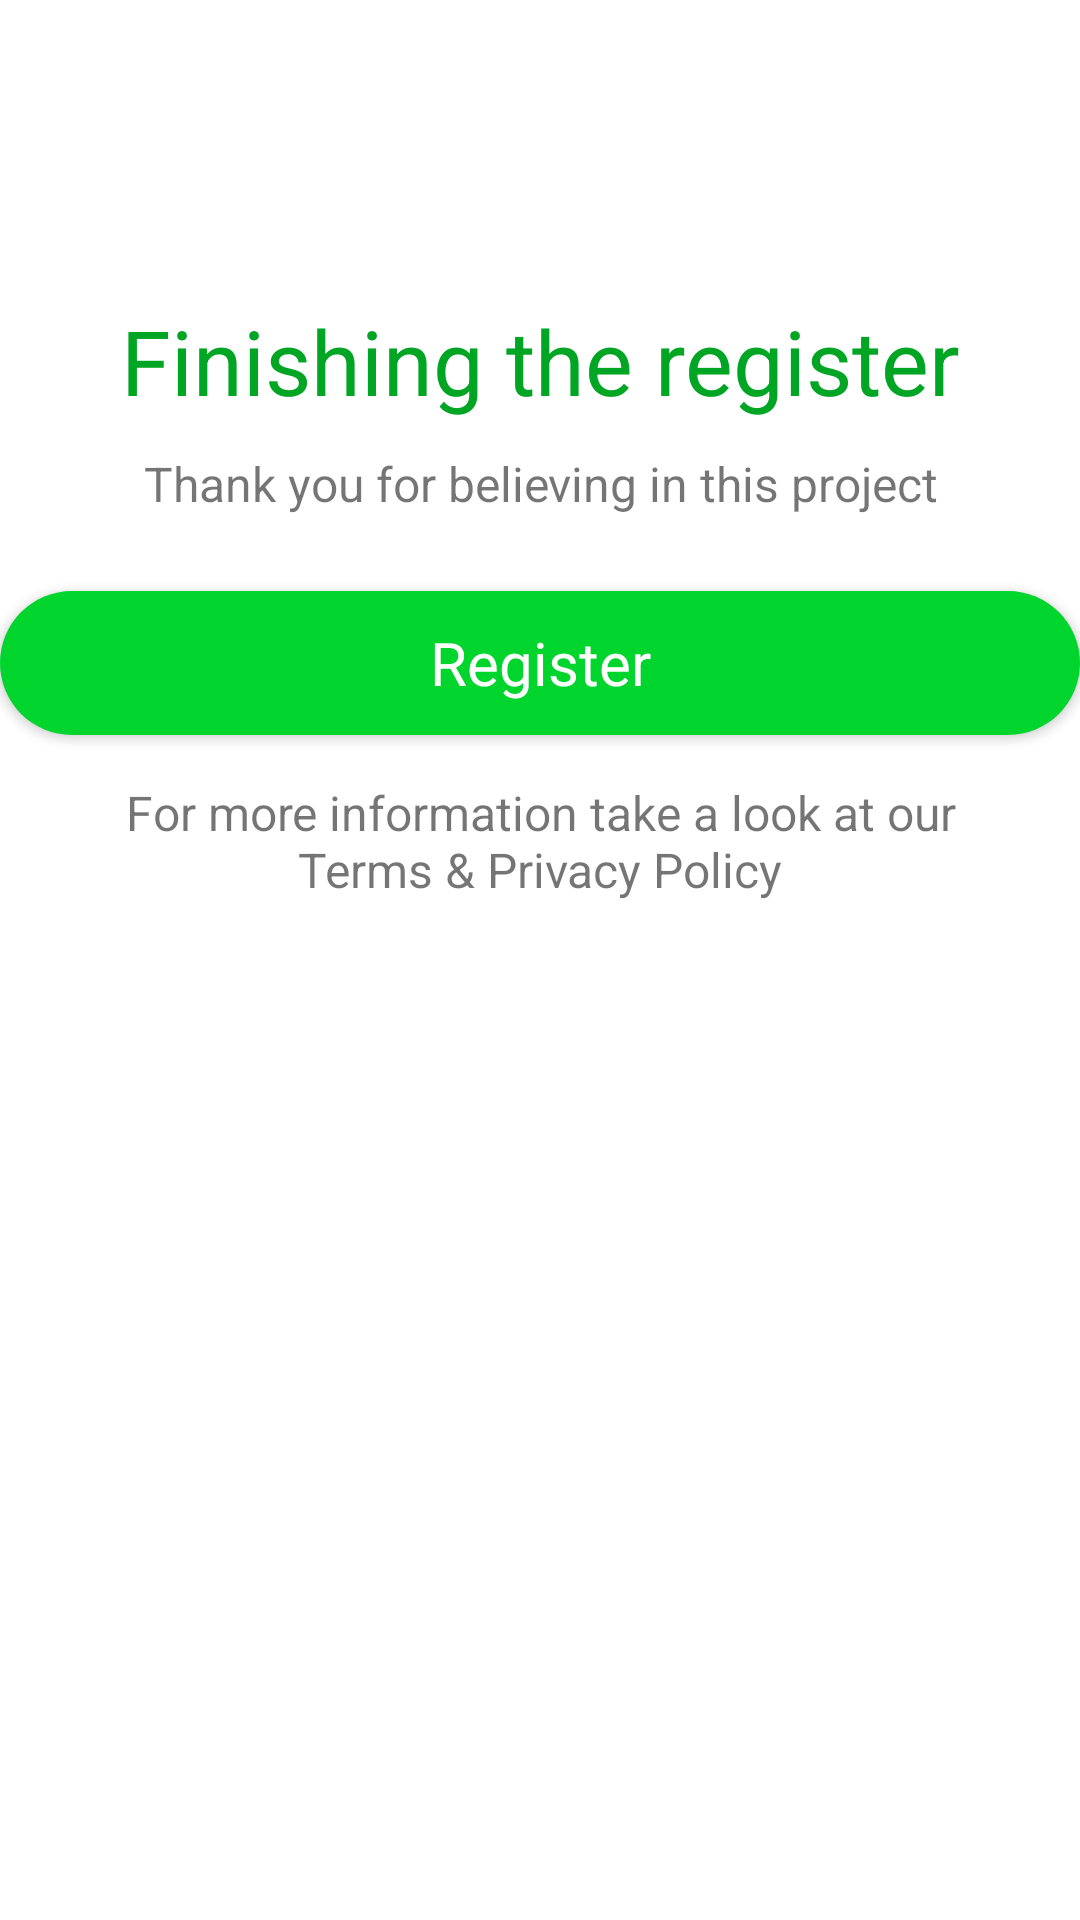

Write the Android layout XML for this screen, with the resource values it uses.
<!-- AndroidManifest.xml: application theme Theme.MyApp -->
<!-- res/layout/add_register_fragment.xml -->
<?xml version="1.0" encoding="utf-8"?>
<androidx.constraintlayout.widget.ConstraintLayout xmlns:android="http://schemas.android.com/apk/res/android"
    android:layout_width="match_parent"
    android:layout_height="wrap_content"
    xmlns:app="http://schemas.android.com/apk/res-auto"
    android:layout_gravity="top">


    <androidx.appcompat.widget.AppCompatTextView
        android:id="@+id/title"
        android:layout_width="match_parent"
        android:layout_height="wrap_content"
        android:paddingTop="100dp"
        android:textSize="30sp"
        android:textColor="@color/colorGreenDark"
        android:gravity="center_horizontal"
        android:text="@string/finishing_the_register"
        app:layout_constraintTop_toTopOf="parent"/>

    <androidx.appcompat.widget.AppCompatTextView
        android:id="@+id/register_subtitle"
        android:layout_width="match_parent"
        android:layout_height="wrap_content"
        android:paddingTop="10dp"
        android:textSize="16sp"
        android:gravity="center_horizontal"
        android:text="@string/thank_you_for_believing_in_this_project"
        app:layout_constraintTop_toBottomOf="@id/title"/>

    <androidx.appcompat.widget.AppCompatButton
        android:id="@+id/btn_register"
        android:layout_width="match_parent"
        android:layout_height="wrap_content"
        android:layout_marginTop="25dp"
        android:background="@drawable/btn_rounded"
        android:text="@string/register"
        android:textColor="@android:color/white"
        android:textSize="@dimen/main_btn_text_size"
        android:textStyle="normal"
        android:textAllCaps="false"
        app:layout_constraintTop_toBottomOf="@id/register_subtitle"/>

    <androidx.appcompat.widget.AppCompatTextView
        android:id="@+id/sign_up_terms"
        android:layout_width="match_parent"
        android:layout_height="wrap_content"
        android:text="@string/moreInfo_terms_policy"
        android:textAlignment="center"
        android:layout_marginTop="15dp"
        android:textSize="16sp"
        android:layout_gravity="center"
        app:layout_constraintTop_toBottomOf="@id/btn_register"/>


</androidx.constraintlayout.widget.ConstraintLayout>
<!-- resources referenced by this layout -->
<resources>
  <color name="colorGreenDark">#00A523</color>
  <dimen name="main_btn_text_size">16sp</dimen>
  <!-- drawable btn_rounded (drawable) -->
  <?xml version="1.0" encoding="utf-8"?>
  <shape xmlns:android="http://schemas.android.com/apk/res/android" android:shape="rectangle">
  <solid android:color="@color/colorGreen"/>
  <corners android:radius="100dp"/>
  </shape>
  <string name="finishing_the_register">Finishing the register</string>
  <string name="moreInfo_terms_policy">For more information take a look at our\nTerms &amp; Privacy Policy</string>
  <string name="register">Register</string>
  <string name="thank_you_for_believing_in_this_project">Thank you for believing in this project</string>
  <style name="Theme.MyApp" parent="Theme.MaterialComponents.Light.NoActionBar.Bridge">
          <item name="colorPrimary">@color/colorGreenDark</item>
          <item name="colorPrimaryDark">@android:color/black</item>
          <item name="android:textColorPrimary">@android:color/black</item>
          <item name="android:windowBackground">@color/White</item>
          <item name="colorAccent">@color/GreenHealth</item>
          <item name="fontFamily">@font/nunito</item>
          <item name="android:toolbarStyle">@font/pattaya</item>
      </style>
  <color name="colorGreen">#00D52E</color>
  <color name="White">#FFFFFF</color>
  <color name="GreenHealth">#009933</color>
</resources>
